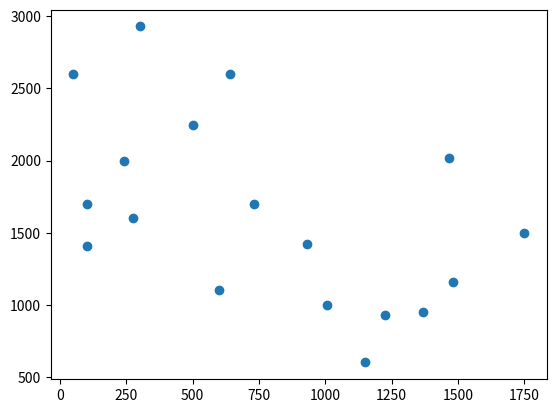

The script that saved this image: (Note: this script raises an exception after producing the figure.)
import matplotlib.pyplot as plt

data = [[0]*2 for i in range(18)]

x = [100, 275, 240, 50, 300, 500, 640, 730, 600, 930, 100, 1465, 1005, 1225, 1150, 1370, 1480, 1750]
y = [1410, 1600, 2000, 2600, 2930, 2250, 2600, 1700, 1100, 1420, 1700, 2020, 1000, 930, 600, 950, 1160, 1500]

for i in range(18):
    data[i][0] = x[i]
    for j in range(2):
        data[i][j] = y[j]

plt.figure()
plt.scatter(x, y)
plt.show()

colors = 10*["g","r","c","b","k"]


class K_Means:
    def __init__(self, k=3, tol=0.001, max_iter=300):
        self.k = k
        self.tol = tol
        self.max_iter = max_iter

    def fit(self,data):

        self.centroids = {}

        for i in range(self.k):
            self.centroids[i] = data[i]

        for i in range(self.max_iter):
            self.classifications = {}

            for i in range(self.k):
                self.classifications[i] = []

            for featureset in data:
                distances = [np.linalg.norm(featureset-self.centroids[centroid]) for centroid in self.centroids]
                classification = distances.index(min(distances))
                self.classifications[classification].append(featureset)

            prev_centroids = dict(self.centroids)

            for classification in self.classifications:
                self.centroids[classification] = np.average(self.classifications[classification],axis=0)

            optimized = True

            for c in self.centroids:
                original_centroid = prev_centroids[c]
                current_centroid = self.centroids[c]
                if np.sum((current_centroid - original_centroid) / original_centroid*100.0) > self.tol:
                    print(np.sum((current_centroid - original_centroid) / original_centroid*100.0))
                    optimized = False

            if optimized: break

clf = K_Means()
clf.fit(data)

for centroid in clf.centroids:
    plt.scatter(clf.centroids[centroid][0], clf.centroids[centroid][1],
                marker="o", color="k", s=20, linewidths=5)

for classification in clf.classifications:
    color = colors[classification]
    for featureset in clf.classifications[classification]:
        plt.scatter(featureset[0], featureset[1], marker="x", color=color, s=20, linewidths=5)

plt.show()